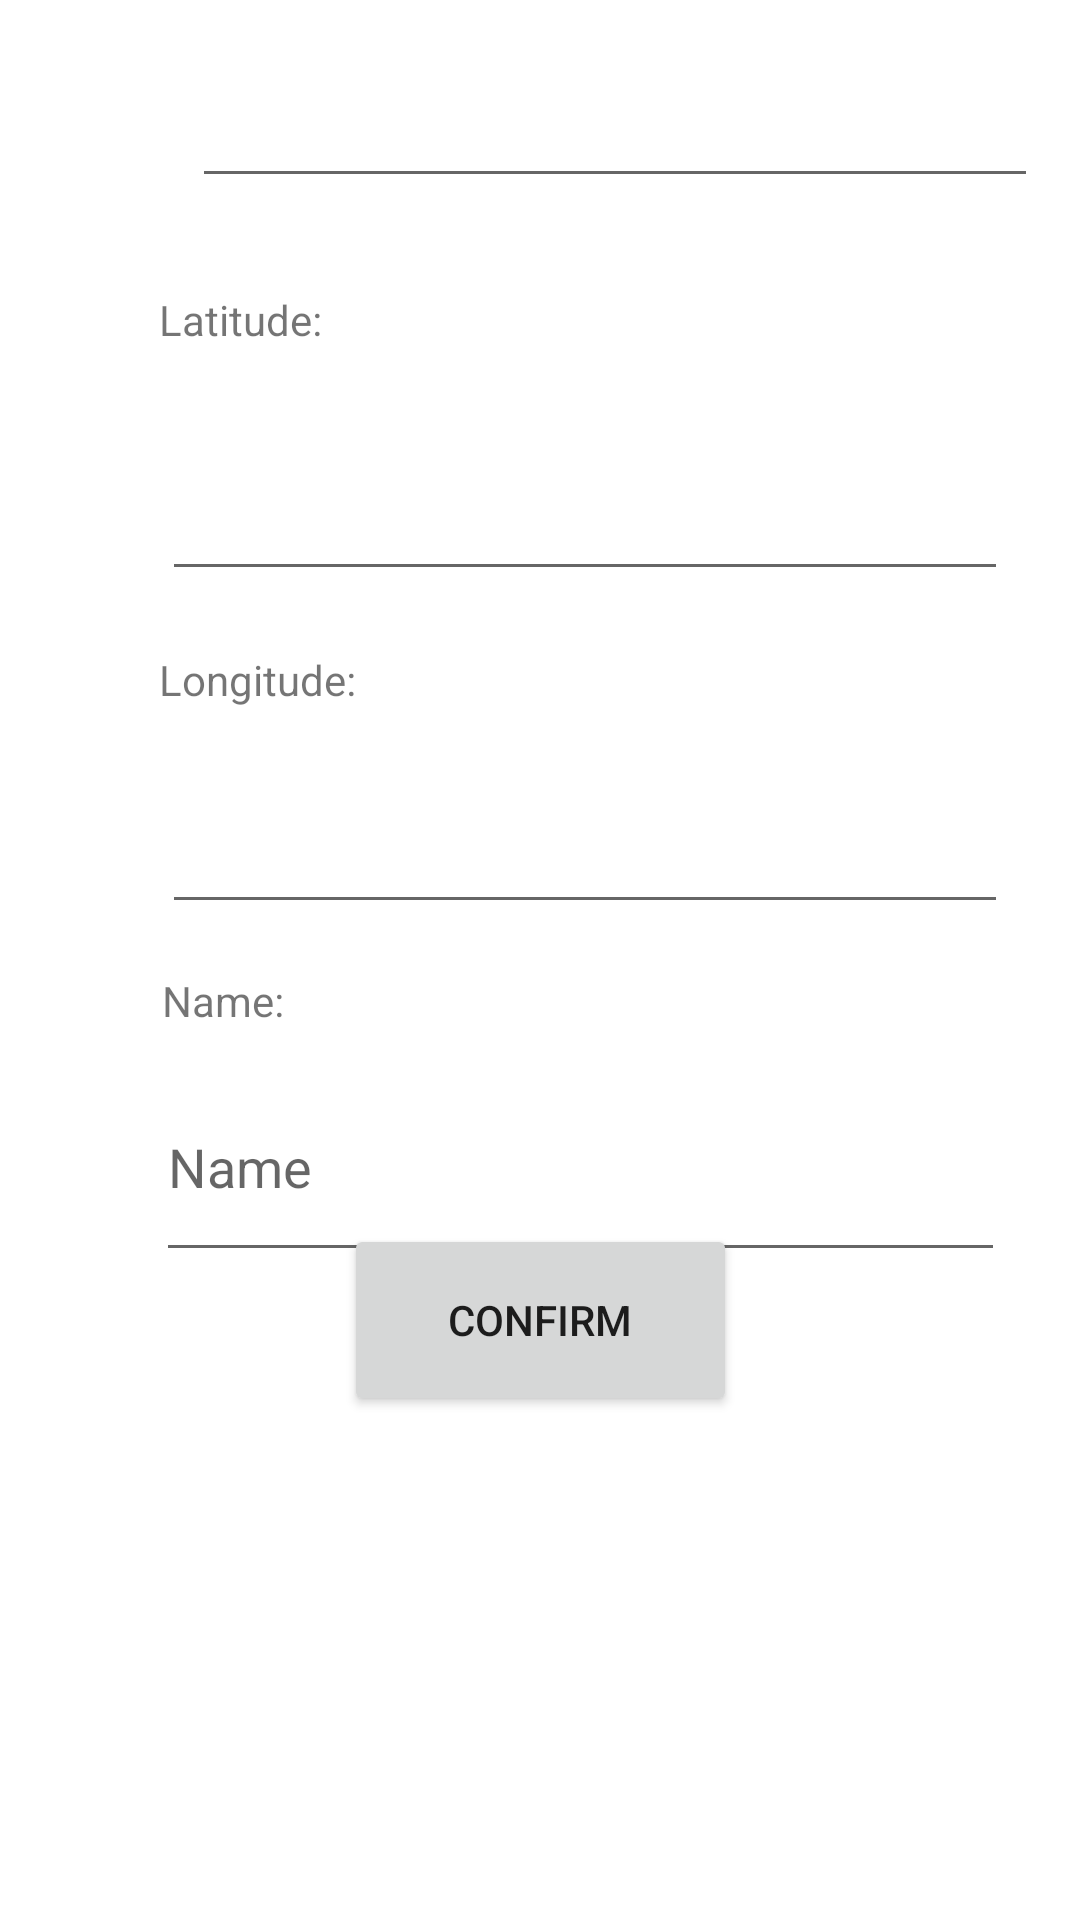

Here is an Android app screen rendered from its layout file. Give the layout XML and the strings, colors and styles it references.
<!-- AndroidManifest.xml: application theme Theme.MPoI -->
<!-- res/layout/fragment_new_point.xml -->
<?xml version="1.0" encoding="utf-8"?>
<FrameLayout xmlns:android="http://schemas.android.com/apk/res/android"
    xmlns:app="http://schemas.android.com/apk/res-auto"
    xmlns:tools="http://schemas.android.com/tools"
    android:layout_width="match_parent"
    android:layout_height="match_parent"
    tools:context=".NewPointFragment">

    <androidx.constraintlayout.widget.ConstraintLayout
        android:layout_width="match_parent"
        android:layout_height="match_parent">

        <Button
            android:id="@+id/buttonConfirm"
            android:layout_width="131dp"
            android:layout_height="64dp"
            android:layout_marginStart="159dp"
            android:layout_marginEnd="159dp"
            android:layout_marginBottom="168dp"
            android:text="Confirm"
            app:layout_constraintBottom_toBottomOf="parent"
            app:layout_constraintEnd_toEndOf="parent"
            app:layout_constraintStart_toStartOf="parent" />

        <EditText
            android:id="@+id/editTextName"
            android:layout_width="283dp"
            android:layout_height="73dp"
            android:layout_marginStart="52dp"
            android:layout_marginTop="8dp"
            android:ems="10"
            android:hint="Name"
            android:inputType="textPersonName"
            app:layout_constraintStart_toStartOf="parent"
            app:layout_constraintTop_toBottomOf="@+id/textView2" />

        <TextView
            android:id="@+id/textView2"
            android:layout_width="wrap_content"
            android:layout_height="wrap_content"
            android:layout_marginStart="54dp"
            android:layout_marginTop="16dp"
            android:text="Name:"
            app:layout_constraintStart_toStartOf="parent"
            app:layout_constraintTop_toBottomOf="@+id/editTextLongitude" />

        <TextView
            android:id="@+id/textView3"
            android:layout_width="wrap_content"
            android:layout_height="wrap_content"
            android:layout_marginStart="53dp"
            android:layout_marginTop="97dp"
            android:text="Latitude:"
            app:layout_constraintStart_toStartOf="parent"
            app:layout_constraintTop_toTopOf="parent" />

        <TextView
            android:id="@+id/textView4"
            android:layout_width="wrap_content"
            android:layout_height="wrap_content"
            android:layout_marginStart="53dp"
            android:layout_marginTop="20dp"
            android:text="Longitude:"
            app:layout_constraintStart_toStartOf="parent"
            app:layout_constraintTop_toBottomOf="@+id/editTextLatitude" />

        <EditText
            android:id="@+id/editTextLatitude"
            android:layout_width="282dp"
            android:layout_height="66dp"
            android:layout_marginStart="54dp"
            android:layout_marginTop="15dp"
            android:editable="true"
            android:ems="10"
            android:inputType="numberDecimal"
            app:layout_constraintStart_toStartOf="parent"
            app:layout_constraintTop_toBottomOf="@+id/textView3" />

        <EditText
            android:id="@+id/editTextAltitude"
            android:layout_width="282dp"
            android:layout_height="66dp"
            android:layout_marginStart="64dp"
            android:editable="true"
            android:ems="10"
            android:inputType="numberDecimal"
            app:layout_constraintStart_toStartOf="parent"
            tools:layout_editor_absoluteY="625dp" />

        <EditText
            android:id="@+id/editTextLongitude"
            android:layout_width="282dp"
            android:layout_height="59dp"
            android:layout_marginStart="54dp"
            android:layout_marginTop="13dp"
            android:editable="true"
            android:ems="10"
            android:inputType="numberDecimal"
            app:layout_constraintStart_toStartOf="parent"
            app:layout_constraintTop_toBottomOf="@+id/textView4" />

    </androidx.constraintlayout.widget.ConstraintLayout>

</FrameLayout>
<!-- resources referenced by this layout -->
<resources>
  <style name="Theme.MPoI" parent="Theme.MaterialComponents.DayNight.DarkActionBar">
          
          <item name="colorPrimary">@color/blue_500</item>
          <item name="colorPrimaryVariant">@color/purple_700</item>
          <item name="colorOnPrimary">@color/white</item>
          
          <item name="colorSecondary">@color/teal_200</item>
          <item name="colorSecondaryVariant">@color/teal_700</item>
          <item name="colorOnSecondary">@color/black</item>
          
          <item name="android:statusBarColor" tools:targetApi="l">?attr/colorPrimaryVariant</item>
          
      </style>
  <color name="blue_500">#5097E3</color>
  <color name="purple_700">#FF3700B3</color>
  <color name="white">#FFFFFFFF</color>
  <color name="teal_200">#FF03DAC5</color>
  <color name="teal_700">#FF018786</color>
  <color name="black">#FF000000</color>
</resources>
